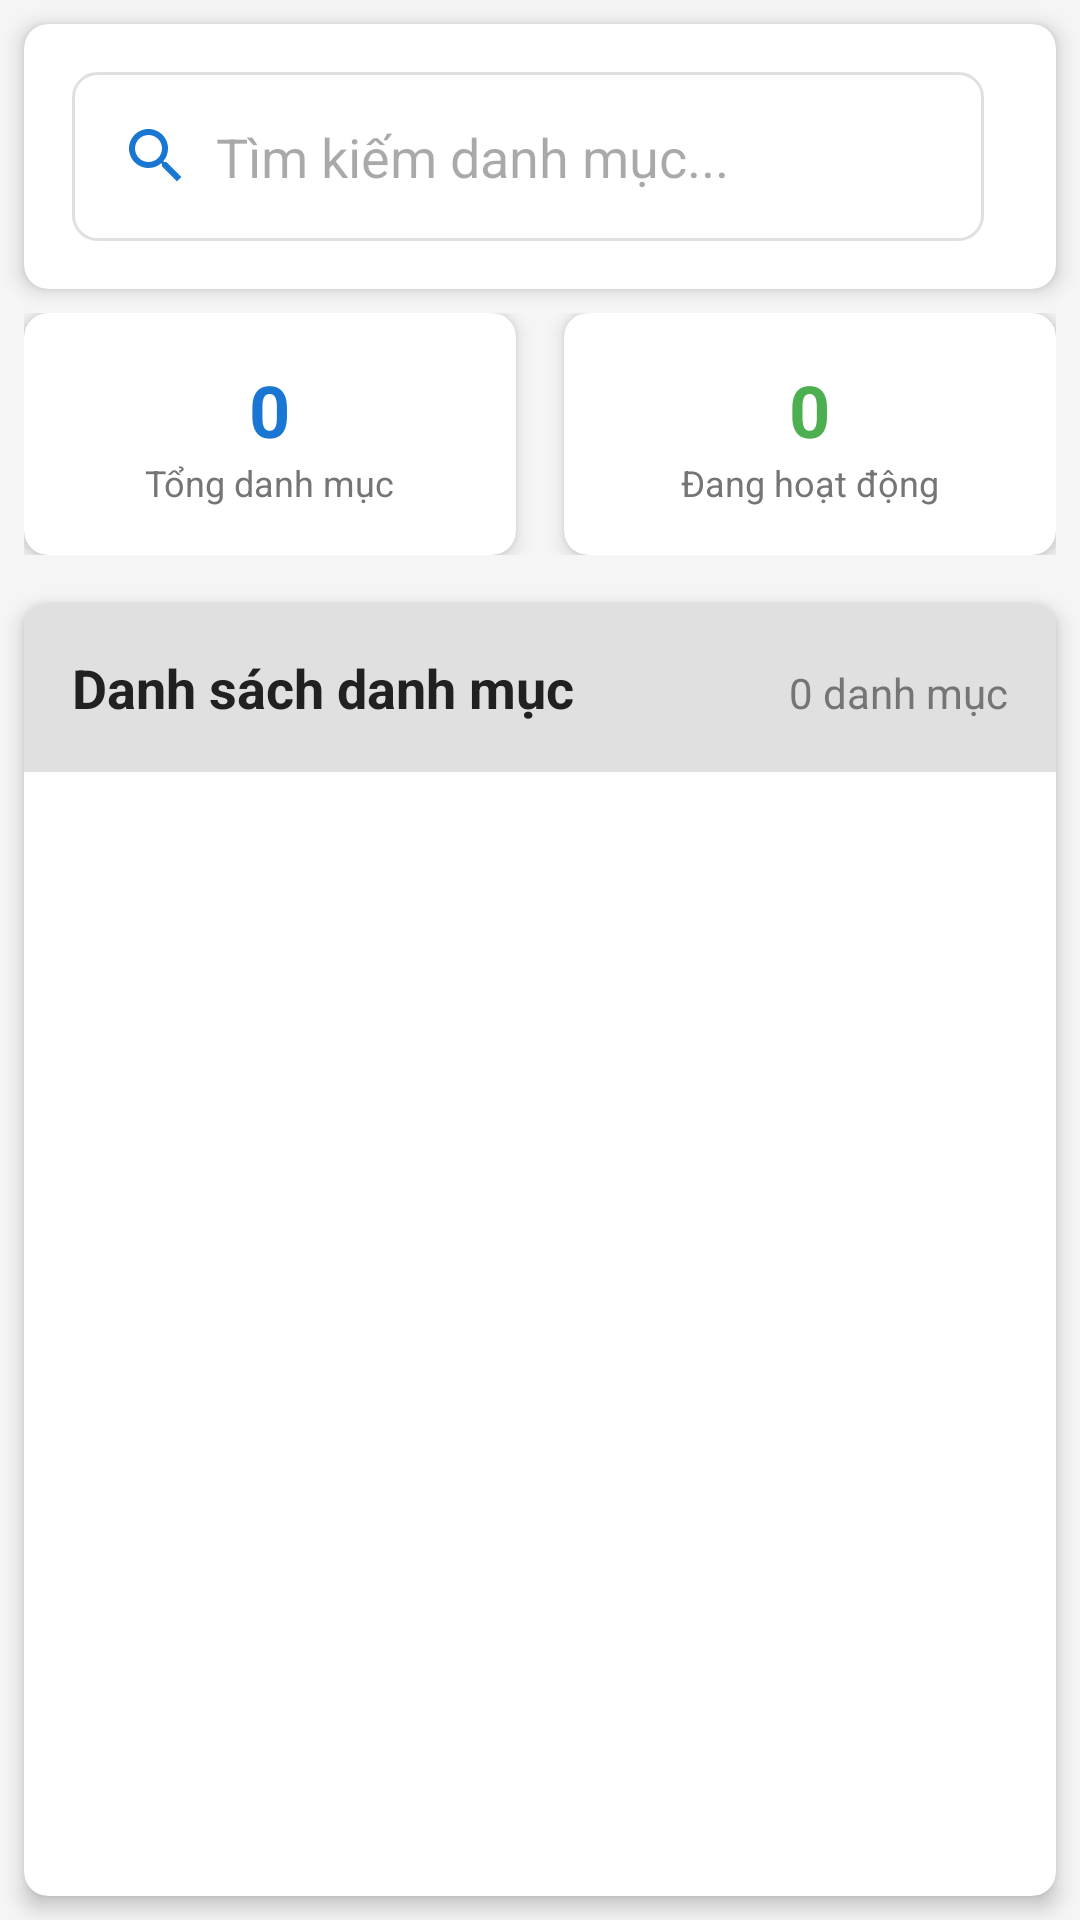

Here is an Android app screen rendered from its layout file. Give the layout XML and the strings, colors and styles it references.
<!-- AndroidManifest.xml: application theme Theme.SBooks -->
<!-- res/layout/fragment_category_management.xml -->
<?xml version="1.0" encoding="utf-8"?>
<LinearLayout
    xmlns:android="http://schemas.android.com/apk/res/android"
    xmlns:app="http://schemas.android.com/apk/res-auto"
    xmlns:tools="http://schemas.android.com/tools"
    android:layout_width="match_parent"
    android:layout_height="match_parent"
    android:orientation="vertical"
    android:background="@color/colorBackground"
    tools:context=".fragments.admin.CategoryManagementFragment">

    
    <androidx.cardview.widget.CardView
        android:layout_width="match_parent"
        android:layout_height="wrap_content"
        android:layout_margin="@dimen/spacing_small"
        app:cardCornerRadius="@dimen/card_radius"
        app:cardElevation="@dimen/card_elevation">

        <LinearLayout
            android:layout_width="match_parent"
            android:layout_height="wrap_content"
            android:orientation="vertical"
            android:padding="@dimen/card_padding">

            <LinearLayout
                android:layout_width="match_parent"
                android:layout_height="wrap_content"
                android:orientation="horizontal">

                <EditText
                    android:id="@+id/et_search_category"
                    android:layout_width="0dp"
                    android:layout_height="wrap_content"
                    android:layout_weight="1"
                    android:hint="Tìm kiếm danh mục..."
                    android:drawableStart="@drawable/ic_search"
                    android:drawablePadding="@dimen/spacing_small"
                    android:background="@drawable/bg_input"
                    android:padding="@dimen/spacing_medium" />

                <Spinner
                    android:id="@+id/spinner_category_status"
                    android:layout_width="wrap_content"
                    android:layout_height="wrap_content"
                    android:layout_marginStart="@dimen/spacing_small"
                    android:background="@drawable/bg_input"
                    android:padding="@dimen/spacing_medium" />

            </LinearLayout>

        </LinearLayout>

    </androidx.cardview.widget.CardView>

    
    <LinearLayout
        android:layout_width="match_parent"
        android:layout_height="wrap_content"
        android:layout_marginHorizontal="@dimen/spacing_small"
        android:layout_marginBottom="@dimen/spacing_small"
        android:orientation="horizontal">

        
        <androidx.cardview.widget.CardView
            android:layout_width="0dp"
            android:layout_height="wrap_content"
            android:layout_weight="1"
            android:layout_marginEnd="@dimen/spacing_small"
            app:cardCornerRadius="@dimen/card_radius"
            app:cardElevation="@dimen/card_elevation">

            <LinearLayout
                android:layout_width="match_parent"
                android:layout_height="wrap_content"
                android:orientation="vertical"
                android:padding="@dimen/spacing_medium"
                android:gravity="center">

                <TextView
                    android:id="@+id/tv_total_categories"
                    android:layout_width="wrap_content"
                    android:layout_height="wrap_content"
                    android:text="0"
                    android:textSize="@dimen/text_size_large"
                    android:textStyle="bold"
                    android:textColor="@color/colorPrimary" />

                <TextView
                    android:layout_width="wrap_content"
                    android:layout_height="wrap_content"
                    android:text="Tổng danh mục"
                    android:textSize="@dimen/text_size_tiny"
                    android:textColor="@color/colorTextSecondary" />

            </LinearLayout>

        </androidx.cardview.widget.CardView>

        
        <androidx.cardview.widget.CardView
            android:layout_width="0dp"
            android:layout_height="wrap_content"
            android:layout_weight="1"
            android:layout_marginStart="@dimen/spacing_small"
            app:cardCornerRadius="@dimen/card_radius"
            app:cardElevation="@dimen/card_elevation">

            <LinearLayout
                android:layout_width="match_parent"
                android:layout_height="wrap_content"
                android:orientation="vertical"
                android:padding="@dimen/spacing_medium"
                android:gravity="center">

                <TextView
                    android:id="@+id/tv_active_categories"
                    android:layout_width="wrap_content"
                    android:layout_height="wrap_content"
                    android:text="0"
                    android:textSize="@dimen/text_size_large"
                    android:textStyle="bold"
                    android:textColor="@color/colorSuccess" />

                <TextView
                    android:layout_width="wrap_content"
                    android:layout_height="wrap_content"
                    android:text="Đang hoạt động"
                    android:textSize="@dimen/text_size_tiny"
                    android:textColor="@color/colorTextSecondary" />

            </LinearLayout>

        </androidx.cardview.widget.CardView>

    </LinearLayout>

    
    <androidx.cardview.widget.CardView
        android:layout_width="match_parent"
        android:layout_height="0dp"
        android:layout_weight="1"
        android:layout_margin="@dimen/spacing_small"
        app:cardCornerRadius="@dimen/card_radius"
        app:cardElevation="@dimen/card_elevation">

        <LinearLayout
            android:layout_width="match_parent"
            android:layout_height="match_parent"
            android:orientation="vertical">

            
            <LinearLayout
                android:layout_width="match_parent"
                android:layout_height="wrap_content"
                android:orientation="horizontal"
                android:padding="@dimen/card_padding"
                android:background="@color/gray_light">

                <TextView
                    android:layout_width="0dp"
                    android:layout_height="wrap_content"
                    android:layout_weight="1"
                    android:text="Danh sách danh mục"
                    android:textSize="@dimen/text_size_medium"
                    android:textStyle="bold"
                    android:textColor="@color/colorTextPrimary" />

                <TextView
                    android:id="@+id/tv_category_count"
                    android:layout_width="wrap_content"
                    android:layout_height="wrap_content"
                    android:text="0 danh mục"
                    android:textSize="@dimen/text_size_small"
                    android:textColor="@color/colorTextSecondary" />

            </LinearLayout>

            
            <androidx.recyclerview.widget.RecyclerView
                    android:id="@+id/rv_categories"
                android:layout_width="match_parent"
                android:layout_height="0dp"
                android:layout_weight="1"
                android:padding="@dimen/spacing_small"
                tools:listitem="@layout/item_category" />

            
            <LinearLayout
                android:id="@+id/layout_empty_state"
                android:layout_width="match_parent"
                android:layout_height="0dp"
                android:layout_weight="1"
                android:orientation="vertical"
                android:gravity="center"
                android:visibility="gone">

                <ImageView
                    android:layout_width="@dimen/icon_size_large"
                    android:layout_height="@dimen/icon_size_large"
                    android:src="@drawable/ic_category"
                    android:alpha="0.5" />

                <TextView
                    android:layout_width="wrap_content"
                    android:layout_height="wrap_content"
                    android:layout_marginTop="@dimen/spacing_medium"
                    android:text="@string/empty_categories"
                    android:textSize="@dimen/text_size_normal"
                    android:textColor="@color/colorTextSecondary" />

            </LinearLayout>

        </LinearLayout>

    </androidx.cardview.widget.CardView>

</LinearLayout>
<!-- res/layout/item_category.xml (included above) -->
<?xml version="1.0" encoding="utf-8"?>
<androidx.cardview.widget.CardView
    xmlns:android="http://schemas.android.com/apk/res/android"
    xmlns:app="http://schemas.android.com/apk/res-auto"
    xmlns:tools="http://schemas.android.com/tools"
    android:layout_width="match_parent"
    android:layout_height="wrap_content"
    android:layout_margin="@dimen/spacing_tiny"
    app:cardCornerRadius="@dimen/card_radius"
    app:cardElevation="2dp">

    <LinearLayout
        android:layout_width="match_parent"
        android:layout_height="wrap_content"
        android:orientation="horizontal"
        android:padding="@dimen/card_padding">

        
        <ImageView
            android:id="@+id/iv_category_icon"
            android:layout_width="@dimen/icon_size_large"
            android:layout_height="@dimen/icon_size_large"
            android:layout_marginEnd="@dimen/spacing_medium"
            android:background="@drawable/bg_circle"
            android:src="@drawable/ic_category"
            android:padding="@dimen/spacing_small" />

        
        <LinearLayout
            android:layout_width="0dp"
            android:layout_height="wrap_content"
            android:layout_weight="1"
            android:orientation="vertical">

            <TextView
                android:id="@+id/tv_category_name"
                android:layout_width="match_parent"
                android:layout_height="wrap_content"
                android:text="Văn học"
                android:textSize="@dimen/text_size_normal"
                android:textStyle="bold"
                android:textColor="@color/colorTextPrimary" />

            <TextView
                android:id="@+id/tv_category_description"
                android:layout_width="match_parent"
                android:layout_height="wrap_content"
                android:layout_marginTop="@dimen/spacing_tiny"
                android:text="Các tác phẩm văn học trong và ngoài nước"
                android:textSize="@dimen/text_size_small"
                android:textColor="@color/colorTextSecondary"
                android:maxLines="2"
                android:ellipsize="end" />

            <LinearLayout
                android:layout_width="match_parent"
                android:layout_height="wrap_content"
                android:layout_marginTop="@dimen/spacing_small"
                android:orientation="horizontal">

                <TextView
                    android:id="@+id/tv_book_count"
                    android:layout_width="0dp"
                    android:layout_height="wrap_content"
                    android:layout_weight="1"
                    android:text="125 cuốn sách"
                    android:textSize="@dimen/text_size_small"
                    android:textColor="@color/colorInfo"
                    android:drawableStart="@drawable/ic_book"
                    android:drawablePadding="@dimen/spacing_tiny"
                    android:gravity="center_vertical" />

                <TextView
                    android:id="@+id/tv_category_status"
                    android:layout_width="wrap_content"
                    android:layout_height="wrap_content"
                    android:text="Đang hoạt động"
                    android:textSize="@dimen/text_size_tiny"
                    android:textColor="@color/white"
                    android:background="@drawable/bg_status_active"
                    android:paddingHorizontal="@dimen/spacing_small"
                    android:paddingVertical="@dimen/spacing_tiny" />

            </LinearLayout>

        </LinearLayout>

        
        <LinearLayout
            android:layout_width="wrap_content"
            android:layout_height="wrap_content"
            android:orientation="vertical">

            <ImageButton
                android:id="@+id/btn_edit_category"
                android:layout_width="@dimen/icon_size_medium"
                android:layout_height="@dimen/icon_size_medium"
                android:layout_marginBottom="@dimen/spacing_small"
                android:src="@drawable/ic_edit"
                android:contentDescription="@string/edit" />

            <ImageButton
                android:id="@+id/btn_delete_category"
                android:layout_width="@dimen/icon_size_medium"
                android:layout_height="@dimen/icon_size_medium"
                android:src="@drawable/ic_delete"
                android:contentDescription="@string/delete" />

        </LinearLayout>

    </LinearLayout>

</androidx.cardview.widget.CardView>
<!-- resources referenced by this layout -->
<resources>
  <color name="colorBackground">#F5F5F5</color>
  <color name="colorInfo">#2196F3</color>
  <color name="colorPrimary">#1976D2</color>
  <color name="colorSuccess">#4CAF50</color>
  <color name="colorTextPrimary">#212121</color>
  <color name="colorTextSecondary">#757575</color>
  <color name="gray_light">#E0E0E0</color>
  <color name="white">#FFFFFFFF</color>
  <dimen name="card_elevation">4dp</dimen>
  <dimen name="card_padding">16dp</dimen>
  <dimen name="card_radius">8dp</dimen>
  <dimen name="icon_size_large">48dp</dimen>
  <dimen name="icon_size_medium">32dp</dimen>
  <dimen name="spacing_medium">16dp</dimen>
  <dimen name="spacing_small">8dp</dimen>
  <dimen name="spacing_tiny">4dp</dimen>
  <dimen name="text_size_large">24sp</dimen>
  <dimen name="text_size_medium">18sp</dimen>
  <dimen name="text_size_normal">16sp</dimen>
  <dimen name="text_size_small">14sp</dimen>
  <dimen name="text_size_tiny">12sp</dimen>
  <!-- drawable bg_input (drawable) -->
  <?xml version="1.0" encoding="utf-8"?>
  <shape xmlns:android="http://schemas.android.com/apk/res/android">
      <solid android:color="@color/white" />
      <corners android:radius="@dimen/input_radius" />
      <stroke android:width="1dp" android:color="@color/gray_light" />
  </shape>
  <!-- drawable ic_category (drawable) -->
  <vector xmlns:android="http://schemas.android.com/apk/res/android"
      android:width="24dp"
      android:height="24dp"
      android:viewportWidth="24"
      android:viewportHeight="24">
      <path
          android:fillColor="@color/colorPrimary"
          android:pathData="M12,2l3.09,6.26L22,9.27l-5,4.87 1.18,6.88L12,17.77l-6.18,3.25L7,14.14 2,9.27l6.91,-1.01L12,2zM12,15.4l3.76,2.27 -1,-4.28 3.32,-2.88 -4.38,-0.38L12,6.1l-1.71,4.04 -4.38,0.38 3.32,2.88 -1,4.28L12,15.4z"/>
  </vector>
  <!-- drawable ic_delete (drawable) -->
  <vector xmlns:android="http://schemas.android.com/apk/res/android"
      android:width="24dp"
      android:height="24dp"
      android:viewportWidth="24"
      android:viewportHeight="24">
      <path
          android:fillColor="@color/colorError"
          android:pathData="M6,19c0,1.1 0.9,2 2,2h8c1.1,0 2,-0.9 2,-2V7H6v12zM19,4h-3.5l-1,-1h-5l-1,1H5v2h14V4z"/>
  </vector>
  <!-- drawable ic_edit (drawable) -->
  <vector xmlns:android="http://schemas.android.com/apk/res/android"
      android:width="24dp"
      android:height="24dp"
      android:viewportWidth="24"
      android:viewportHeight="24">
      <path
          android:fillColor="@color/colorPrimary"
          android:pathData="M3,17.25V21h3.75L17.81,9.94l-3.75,-3.75L3,17.25zM20.71,7.04c0.39,-0.39 0.39,-1.02 0,-1.41l-2.34,-2.34c-0.39,-0.39 -1.02,-0.39 -1.41,0l-1.83,1.83 3.75,3.75 1.83,-1.83z"/>
  </vector>
  <!-- drawable ic_search (drawable) -->
  <vector xmlns:android="http://schemas.android.com/apk/res/android"
      android:width="24dp"
      android:height="24dp"
      android:viewportWidth="24"
      android:viewportHeight="24">
      <path
          android:fillColor="@color/colorPrimary"
          android:pathData="M15.5,14h-0.79l-0.28,-0.27C15.41,12.59 16,11.11 16,9.5 16,5.91 13.09,3 9.5,3S3,5.91 3,9.5 5.91,16 9.5,16c1.61,0 3.09,-0.59 4.23,-1.57l0.27,0.28v0.79l5,4.99L20.49,19l-4.99,-5zM9.5,14C7.01,14 5,11.99 5,9.5S7.01,5 9.5,5 14,7.01 14,9.5 11.99,14 9.5,14z"/>
  </vector>
  <string name="delete">Xóa</string>
  <string name="edit">Sửa</string>
  <string name="empty_categories">Chưa có danh mục nào</string>
  <style name="Theme.SBooks" parent="android:Theme.Material.Light.NoActionBar" />
  <dimen name="input_radius">8dp</dimen>
  <color name="colorError">#F44336</color>
</resources>
